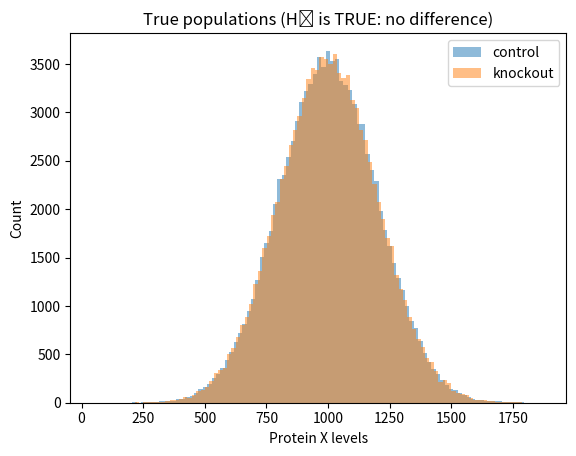
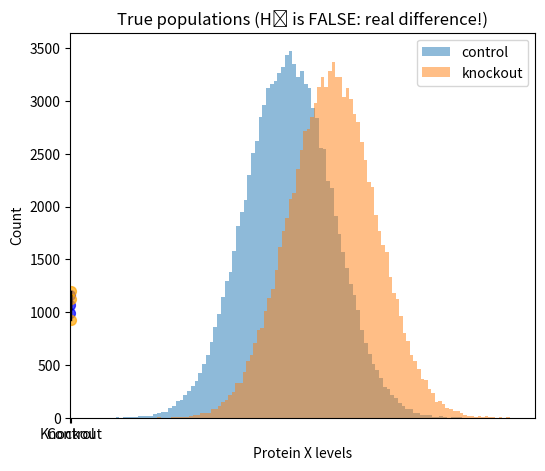
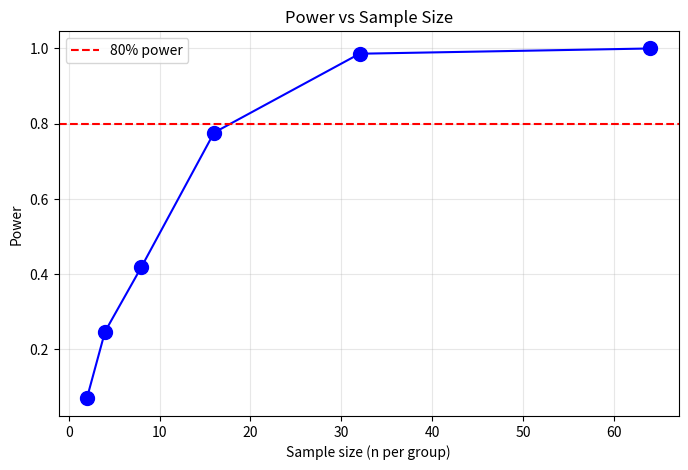

Source code (Python) for these figures, in order:
import numpy as np
import matplotlib.pyplot as plt
from scipy.stats import ttest_ind

# Define the TRUE populations (in real life, we don't know these!)
control_mu = 1000
control_sigma = 200

ko_mu = 1000      # Same as control - NO EFFECT
ko_sigma = 200

# Visualize the populations
population_size = 100000
control_population = np.random.normal(control_mu, control_sigma, population_size)
ko_population = np.random.normal(ko_mu, ko_sigma, population_size)

plt.hist(control_population, bins=100, alpha=0.5, label='control')
plt.hist(ko_population, bins=100, alpha=0.5, label='knockout')
plt.xlabel('Protein X levels')
plt.ylabel('Count')
plt.legend()
plt.title('True populations (H₀ is TRUE: no difference)')
plt.show()

# Take a small sample (like a real experiment)
n = 3  # number of replicates

control_sample = np.random.choice(control_population, size=n)
ko_sample = np.random.choice(ko_population, size=n)

# Visualize the samples with boxplot
plt.figure(figsize=(6, 5))
plt.boxplot([control_sample, ko_sample], labels=['Control', 'Knockout'])

# Add individual points with jitter
for i, (data, color) in enumerate([(control_sample, 'blue'), (ko_sample, 'orange')]):
    x = np.random.normal(i + 1, 0.04, size=len(data))  # jitter
    plt.scatter(x, data, color=color, alpha=0.7, s=50)

plt.ylabel('Protein X levels')
plt.title('Your experiment (n=3 per group)')
plt.show()

# Perform t-test
t_stat, p_value = ttest_ind(control_sample, ko_sample)

print(f"Control: {control_sample.round(1)}")
print(f"Knockout: {ko_sample.round(1)}")
print(f"\nt-statistic: {t_stat:.3f}")
print(f"p-value: {p_value:.3f}")

if p_value < 0.05:
    print("\n⚠️ p < 0.05: We would reject H₀ (FALSE POSITIVE!)")
else:
    print("\n✓ p >= 0.05: We fail to reject H₀ (correct)")

# Simulate 1000 experiments
num_experiments = 1000
n = 3

p_values = []
for i in range(num_experiments):
    control_sample = np.random.choice(control_population, size=n)
    ko_sample = np.random.choice(ko_population, size=n)
    _, p_value = ttest_ind(control_sample, ko_sample)
    p_values.append(p_value)

p_values = np.array(p_values)

# Count false positives at α = 0.05
false_positives = np.sum(p_values < 0.05)
false_positive_rate = false_positives / num_experiments

print(f"Number of experiments: {num_experiments}")
print(f"False positives (p < 0.05): {false_positives}")
print(f"False positive rate: {false_positive_rate:.3f}")
print(f"\nExpected (α = 0.05): {0.05}")

# Now the KO has a REAL effect
control_mu = 1000
control_sigma = 200

ko_mu = 1200      # Different from control - REAL EFFECT!
ko_sigma = 200

# Regenerate populations
control_population = np.random.normal(control_mu, control_sigma, population_size)
ko_population = np.random.normal(ko_mu, ko_sigma, population_size)

plt.hist(control_population, bins=100, alpha=0.5, label='control')
plt.hist(ko_population, bins=100, alpha=0.5, label='knockout')
plt.xlabel('Protein X levels')
plt.ylabel('Count')
plt.legend()
plt.title('True populations (H₀ is FALSE: real difference!)')
plt.show()

print(f"True effect size: {ko_mu - control_mu} ({(ko_mu - control_mu)/control_sigma:.1f} standard deviations)")

# Simulate 1000 experiments with a REAL effect
num_experiments = 1000
n = 3

p_values = []
for i in range(num_experiments):
    control_sample = np.random.choice(control_population, size=n)
    ko_sample = np.random.choice(ko_population, size=n)
    _, p_value = ttest_ind(control_sample, ko_sample)
    p_values.append(p_value)

p_values = np.array(p_values)

# Count detections (true positives) and misses (false negatives)
alpha = 0.05
detected = np.sum(p_values < alpha)      # True positives
missed = np.sum(p_values >= alpha)       # False negatives (Type II errors)

power = detected / num_experiments
beta = missed / num_experiments

print(f"With n = {n} replicates:")
print(f"  Detected the effect (p < 0.05): {detected} / {num_experiments}")
print(f"  Missed the effect (p >= 0.05): {missed} / {num_experiments}")
print(f"\n  Power (1-β): {power:.3f}")
print(f"  β (false negative rate): {beta:.3f}")

# Test different sample sizes
sample_sizes = [2, 4, 8, 16, 32, 64]
num_experiments = 500
alpha = 0.05

powers = []

for n in sample_sizes:
    detected = 0
    for i in range(num_experiments):
        control_sample = np.random.choice(control_population, size=n)
        ko_sample = np.random.choice(ko_population, size=n)
        _, p_value = ttest_ind(control_sample, ko_sample)
        if p_value < alpha:
            detected += 1

    power = detected / num_experiments
    powers.append(power)
    print(f"n = {n:3d}: power = {power:.3f}")

# Plot
plt.figure(figsize=(8, 5))
plt.plot(sample_sizes, powers, 'bo-', markersize=10)
plt.axhline(0.8, color='red', linestyle='--', label='80% power')
plt.xlabel('Sample size (n per group)')
plt.ylabel('Power')
plt.title('Power vs Sample Size')
plt.legend()
plt.grid(True, alpha=0.3)
plt.show()

